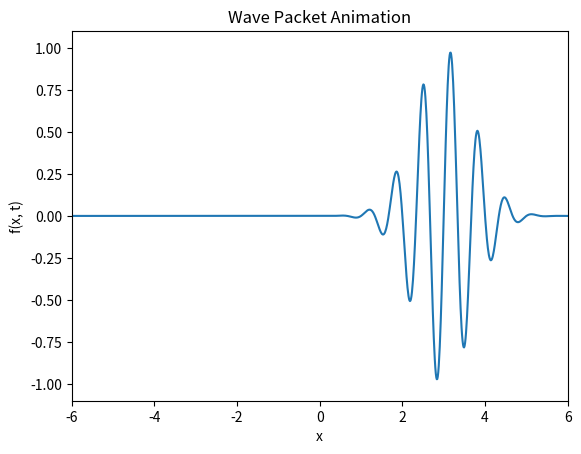

Write the Python code that produced this figure.
import numpy as np
import matplotlib.pyplot as plt
from matplotlib.animation import FuncAnimation, PillowWriter


def wave_packet(x, t, alpha, f, k, omega):
    return np.exp(-(alpha * x - f * t)**2) * np.sin(k * x - omega * t)


if __name__ == "__main__":
    # parameters (same as problem 26)
    alpha = 1
    f = 3
    k = 3 * np.pi
    omega = 3 * np.pi

    # x and t values
    x_values = np.linspace(-6, 6, 1001)
    t_values = np.linspace(-1, 1, 61)

    fig, ax = plt.subplots()
    line, = ax.plot(x_values, wave_packet(x_values, t_values[0], alpha, f, k, omega))

    ax.set_xlim(-6, 6)
    ax.set_ylim(-1.1, 1.1)
    ax.set_xlabel("x")
    ax.set_ylabel("f(x, t)")
    ax.set_title("Wave Packet Animation")

    def update(frame):
        t = t_values[frame]
        y = wave_packet(x_values, t, alpha, f, k, omega)
        line.set_ydata(y)
        return line,

    animation = FuncAnimation(fig, update, frames=len(t_values), interval=1000/6)

    # save GIF
    animation.save("wavepacket.gif", writer=PillowWriter(fps=6))

    plt.show()
